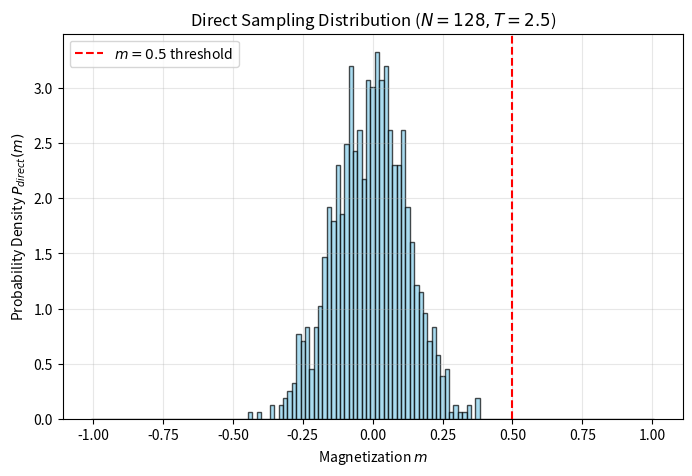

The script that saved this image:
import numpy as np
import matplotlib.pyplot as plt


# Simulation parameters
J = 1.0 # Interaction strength
N = 128 # Number of spins
T = 2.5 # Temperature
beta = 1.0 / T

# Simulation settings
n_eq = 2000     # Sweeps for equilibration
n_sweeps = 1000 # Sweeps for data collection

# Helper functions
def calculate_magnetization(spins):
    """Calculate magnetization per spin."""
    return np.mean(spins)


def metropolis_step_direct(spins, current_m, coupling_J, beta, number_of_spins):
    """
    Metropolis step for 1D Ising model.
    Returns updated spins and magnetization.
    """
    for _ in range(number_of_spins):
        # Pick a random site.
        # While some implementations might take permutations of the sites and iterate these,
        # such practices introduce memory (in the probability-sense of the word),
        # so to keep the process strictly memoryless and not accidentally break the 
        # detailed balance, we pick random sites.
        i = np.random.randint(number_of_spins)
        s = spins[i]
        
        # Calculate Energy Change (Periodic Boundary Conditions)
        # Neighbors: (i-1) and (i+1) with wrap-around
        n_sum = spins[(i-1)%number_of_spins] + spins[(i+1)%number_of_spins]
        dE = 2 * coupling_J * s * n_sum
        
        # Metropolis Acceptance Criterion
        if (dE < 0) or (np.random.rand() < np.exp(-beta * dE)):
            spins[i] *= -1
            # Update magnetization incrementally to save time
            current_m += -2 * s / number_of_spins
            
    return spins, current_m


def simulate_ising_direct(coupling_J, beta, number_of_spins, n_eq, n_sweeps):
    """Simulate the 1D Ising model using direct sampling."""
    # --- Simulation ---
    # 1. Initialize random spins
    spins = np.random.choice([-1, 1], size=number_of_spins)
    m_current = calculate_magnetization(spins)

    # 2. Equilibrate (Reach thermal equilibrium)
    for _ in range(n_eq):
        spins, m_current = metropolis_step_direct(spins, m_current, coupling_J, beta, number_of_spins)

    # 3. Collect Data
    m_history = []
    for _ in range(n_sweeps):
        spins, m_current = metropolis_step_direct(spins, m_current, coupling_J, beta, number_of_spins)
        m_history.append(m_current)

    return m_history


if __name__ == "__main__":
    m_history = simulate_ising_direct(J, beta, N, n_eq, n_sweeps)

    # --- Plotting ---
    # Bin edges are placed at midpoints between possible magnetization values.
    bins = np.linspace(-1 - 1.0/N, 1 + 1.0/N, N + 2)

    plt.figure(figsize=(8, 5))
    plt.hist(m_history, bins=bins, density=True, color='skyblue', edgecolor='black', alpha=0.7)

    plt.title(f'Direct Sampling Distribution ($N={N}, T={T}$)')
    plt.xlabel('Magnetization $m$')
    plt.ylabel('Probability Density $P_{direct}(m)$')

    plt.axvline(x=0.5, color='r', linestyle='--', label='$m=0.5$ threshold')
    plt.legend()
    plt.grid(True, alpha=0.3)
    plt.show()

    # Numerical check for the region m >= 0.5
    count_rare = np.sum(np.array(m_history) >= 0.5)
    print(f"Number of samples with m >= 0.5: {count_rare}")
